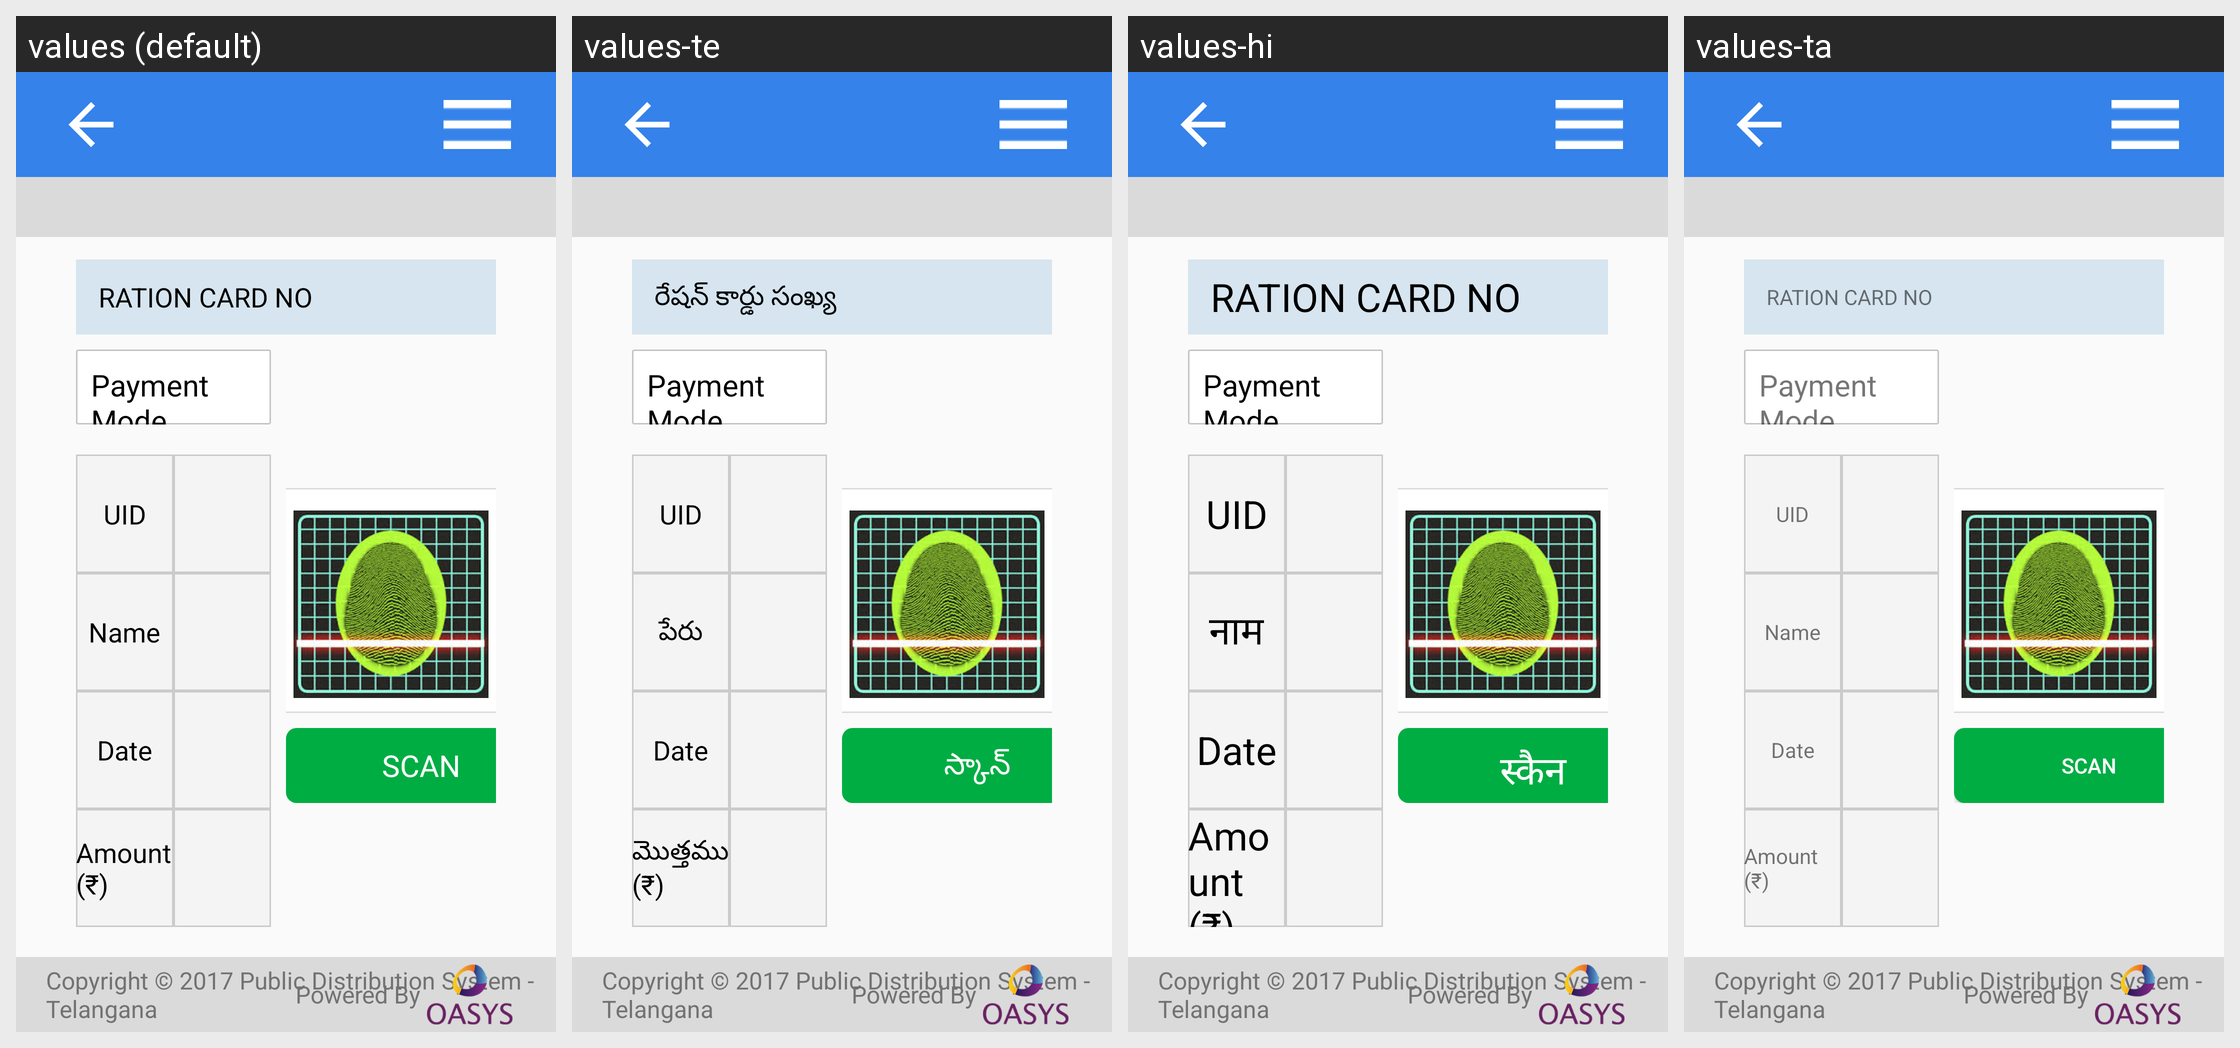

Strings drawn on this Android screen and how each of the app's shown locales translates them:
Android screen res/layout/activity_tg_wallet_payment_finger_print.xml rendered under 4 locales, left to right: values (default), values-te, values-hi, values-ta. Device: Nexus 5 (rendered at 1080×1920; each locale shown at half size, 540×960, under a caption strip naming it); theme AppTheme.
Strings drawn on this screen, with the default value and each locale's value (text and hints the layout hard-codes, and strings that could not be matched under every locale, appear in the picture but are not listed):

RATION_CARD_NO
  values: RATION CARD NO
  values-te: రేషన్ కార్డు సంఖ్య
  values-hi: RATION CARD NO  [not translated; the default value is used]
  values-ta: RATION CARD NO  [not translated; the default value is used]

payment_mode
  values: Payment Mode
  values-te: Payment Mode
  values-hi: Payment Mode  [not translated; the default value is used]
  values-ta: Payment Mode  [not translated; the default value is used]

uid
  values: UID
  values-te: UID
  values-hi: UID  [not translated; the default value is used]
  values-ta: UID  [not translated; the default value is used]

name
  values: Name
  values-te: పేరు
  values-hi: नाम
  values-ta: Name  [not translated; the default value is used]

current_date
  values: Date
  values-te: Date  [not translated; the default value is used]
  values-hi: Date  [not translated; the default value is used]
  values-ta: Date  [not translated; the default value is used]

amount
  values: Amount (₹)
  values-te: మొత్తము(₹)
  values-hi: Amount (₹)  [not translated; the default value is used]
  values-ta: Amount (₹)  [not translated; the default value is used]

scan
  values: SCAN
  values-te: స్కాన్
  values-hi: स्कैन
  values-ta: SCAN  [not translated; the default value is used]

loginPageCopyright1
  values: Copyright © 2017 Public Distribution System - Telangana
  values-te: Copyright © 2017 Public Distribution System - Telangana
  values-hi: Copyright © 2017 Public Distribution System - Telangana  [not translated; the default value is used]
  values-ta: Copyright © 2017 Public Distribution System - Telangana  [not translated; the default value is used]

Powered_By
  values: Powered By
  values-te: Powered By
  values-hi: Powered By  [not translated; the default value is used]
  values-ta: Powered By  [not translated; the default value is used]
